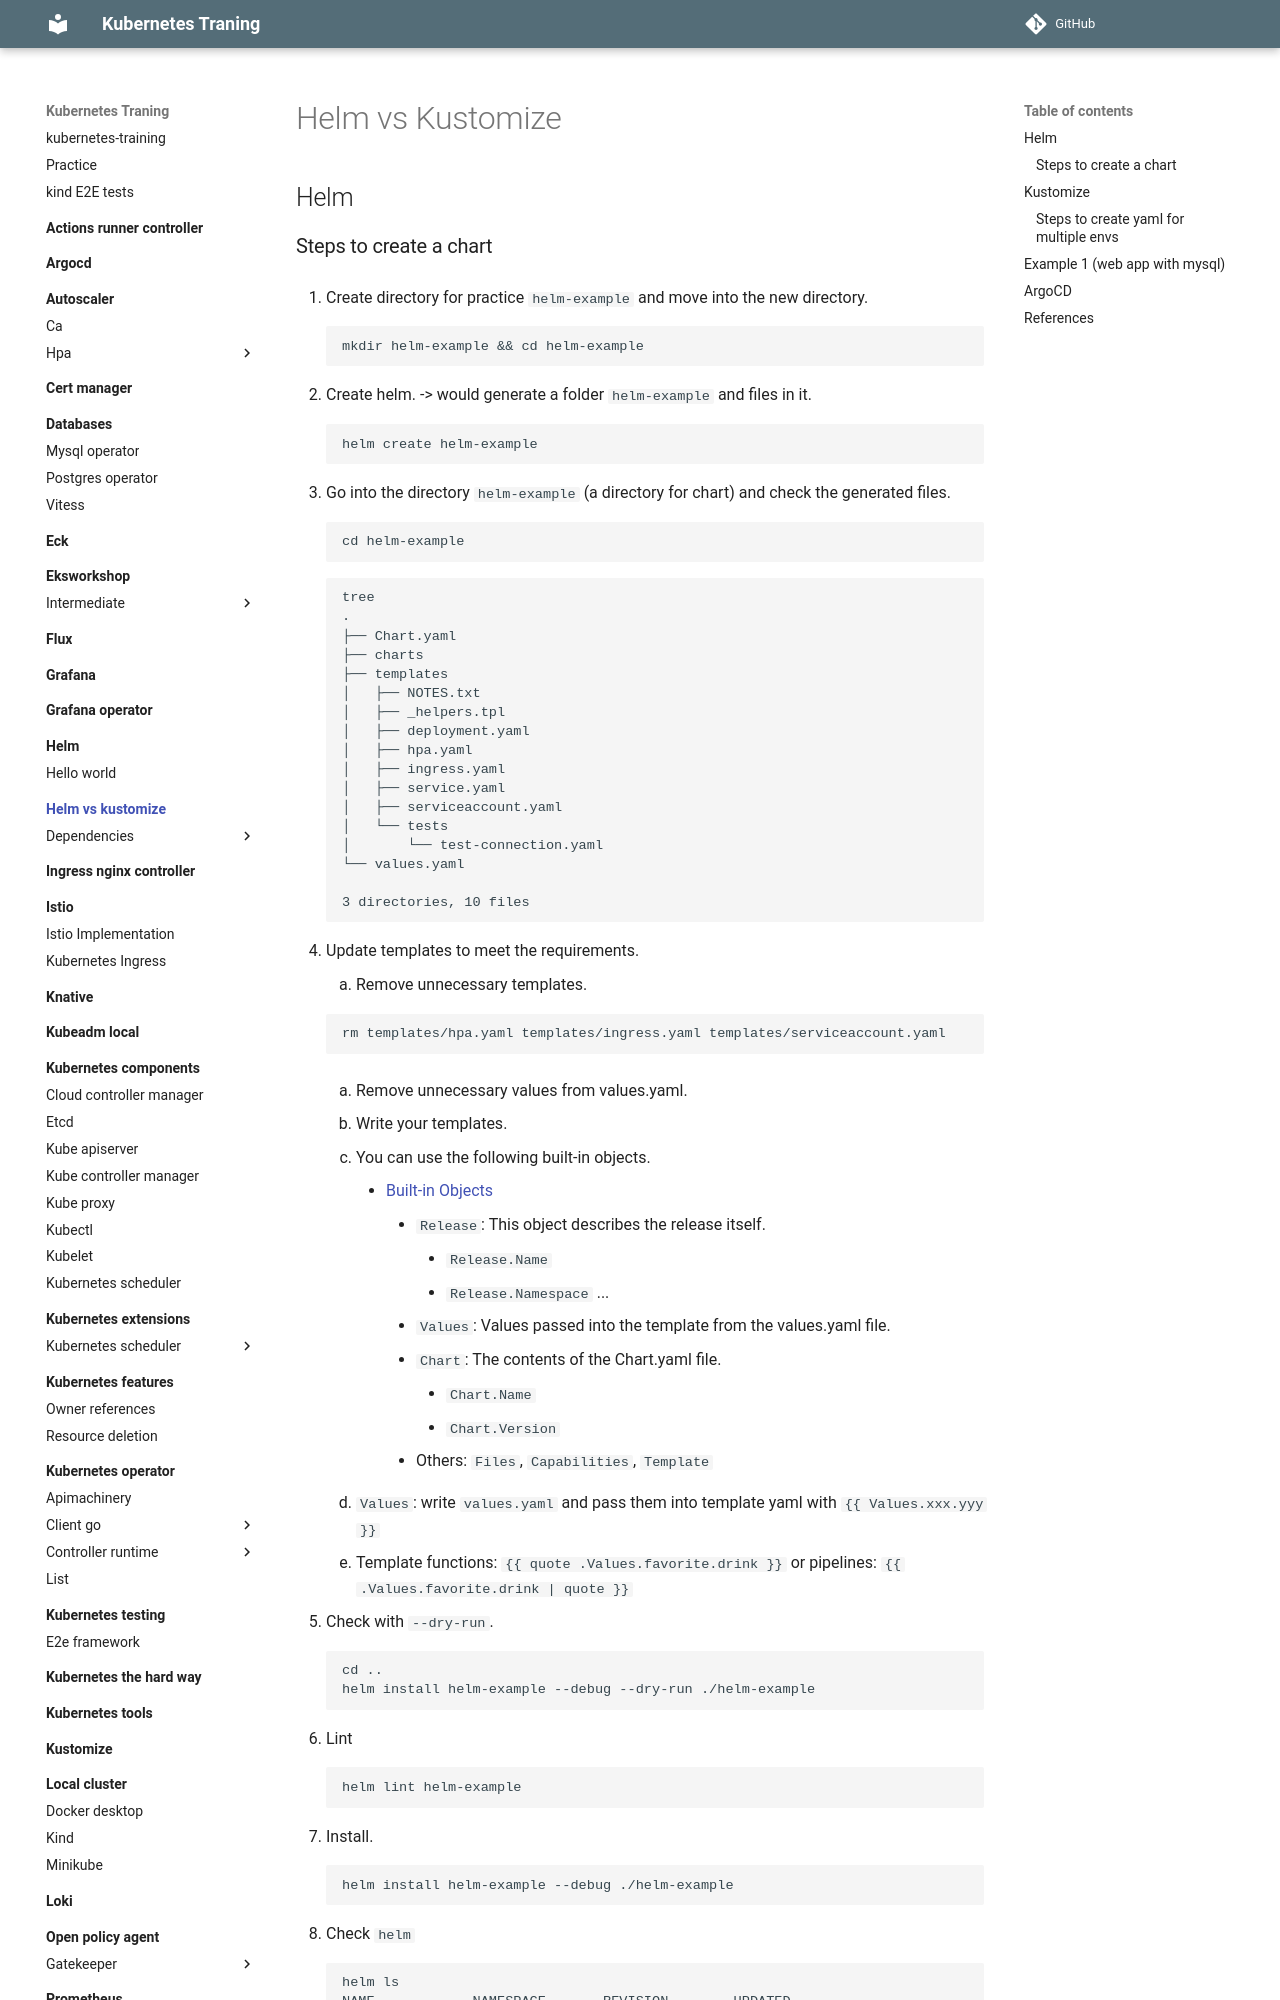

repository: nakamasato/kubernetes-training · page: helm-vs-kustomize/index.html · generator: mkdocs

# Helm vs Kustomize

## Helm

### Steps to create a chart

1. Create directory for practice `helm-example` and move into the new directory.

    ```
    mkdir helm-example && cd helm-example
    ```

1. Create helm. -> would generate a folder `helm-example` and files in it.

    ```
    helm create helm-example
    ```

1. Go into the directory `helm-example` (a directory for chart) and check the generated files.

    ```
    cd helm-example
    ```

    ```
    tree
    .
    ├── Chart.yaml
    ├── charts
    ├── templates
    │   ├── NOTES.txt
    │   ├── _helpers.tpl
    │   ├── deployment.yaml
    │   ├── hpa.yaml
    │   ├── ingress.yaml
    │   ├── service.yaml
    │   ├── serviceaccount.yaml
    │   └── tests
    │       └── test-connection.yaml
    └── values.yaml

    3 directories, 10 files
    ```

1. Update templates to meet the requirements.

    1. Remove unnecessary templates.

    ```
    rm templates/hpa.yaml templates/ingress.yaml templates/serviceaccount.yaml
    ```

    1. Remove unnecessary values from values.yaml.

    1. Write your templates.

    1. You can use the following built-in objects.
        - [Built-in Objects](https://helm.sh/docs/chart_template_guide/builtin_objects/)
            - `Release`: This object describes the release itself.
                - `Release.Name`
                - `Release.Namespace`
                ...
            - `Values`: Values passed into the template from the values.yaml file.
            - `Chart`: The contents of the Chart.yaml file.
                - `Chart.Name`
                - `Chart.Version`
            - Others: `Files`, `Capabilities`, `Template`

    1. `Values`: write `values.yaml` and pass them into template yaml with `{{ Values.xxx.yyy }}`
    1. Template functions: `{{ quote .Values.favorite.drink }}` or pipelines: `{{ .Values.favorite.drink | quote }}`

1. Check with `--dry-run`.

    ```
    cd ..
    helm install helm-example --debug --dry-run ./helm-example
    ```

1. Lint

    ```
    helm lint helm-example
    ```

1. Install.

    ```
    helm install helm-example --debug ./helm-example
    ```

1. Check `helm`

    ```
    helm ls
    NAME            NAMESPACE       REVISION        UPDATED                                 STATUS   CHART                    APP VERSION
    helm-example    default         1               2021-05-24 07:22:45.809015 +0900 JST    deployed helm-example-0.1.0       1.16.0
    ```

1. Check pod
